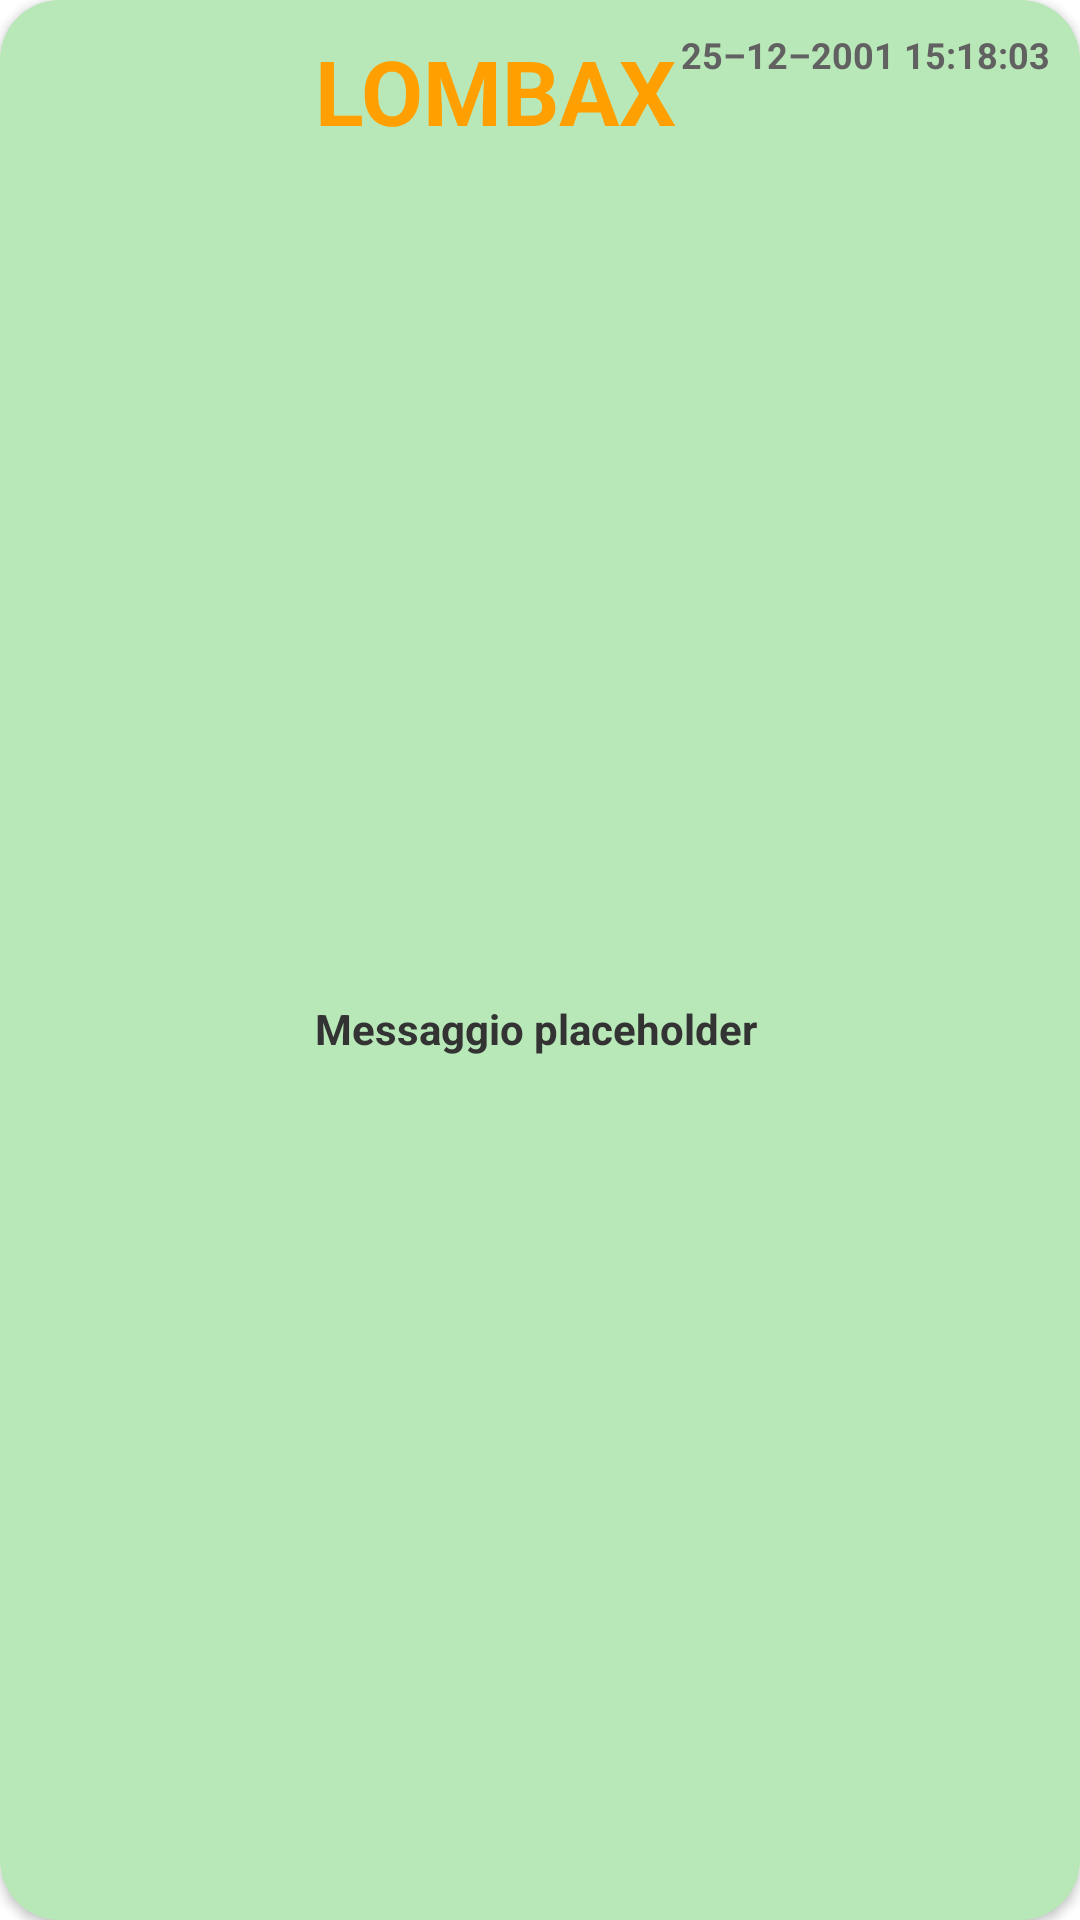

This screen was rendered from an Android layout file. Write that file and the resources it references.
<!-- AndroidManifest.xml: application theme Theme.EbayClone -->
<!-- res/layout/card_user_chat.xml -->
<?xml version="1.0" encoding="utf-8"?>
<androidx.cardview.widget.CardView xmlns:android="http://schemas.android.com/apk/res/android"
    xmlns:card_view="http://schemas.android.com/apk/res-auto"
    android:id="@+id/msg_card"
    android:layout_width="match_parent"
    android:layout_height="wrap_content"
    android:layout_margin="10dp"
    card_view:cardBackgroundColor="@android:color/transparent"
    card_view:cardCornerRadius="20dp">

    <androidx.constraintlayout.widget.ConstraintLayout
        android:layout_width="match_parent"
        android:layout_height="match_parent"
        android:background="@color/colorPrimaryLight"
        android:orientation="horizontal"
        android:padding="5dp">

        <ImageView
            android:id="@+id/profile_pic"
            android:layout_width="80dp"
            android:layout_height="80dp"
            android:layout_margin="5dp"
            android:src="@drawable/profile_pic"
            card_view:layout_constraintBottom_toBottomOf="parent"
            card_view:layout_constraintStart_toStartOf="parent"
            card_view:layout_constraintTop_toTopOf="parent" />

        <TextView
            android:id="@+id/username"
            android:layout_width="wrap_content"
            android:layout_height="wrap_content"
            android:layout_marginStart="15dp"
            android:layout_marginTop="5dp"
            android:text="@string/user_name"
            android:textColor="@color/colorSecondary"
            android:textSize="30sp"
            android:textStyle="bold"
            card_view:layout_constraintStart_toEndOf="@id/profile_pic"
            card_view:layout_constraintTop_toTopOf="parent" />


        <TextView
            android:id="@+id/last_text"
            android:layout_width="260dp"
            android:layout_height="wrap_content"
            android:layout_marginStart="15dp"
            android:maxLines="2"
            android:text="@string/mex_placeholder"
            android:textColor="@color/colorTypography"
            android:textSize="14sp"
            android:textStyle="bold"
            card_view:layout_constraintBottom_toBottomOf="parent"
            card_view:layout_constraintStart_toEndOf="@id/profile_pic"
            card_view:layout_constraintTop_toBottomOf="@id/username" />


        <TextView
            android:id="@+id/last_text_date"
            android:layout_width="wrap_content"
            android:layout_height="wrap_content"
            android:layout_marginEnd="5dp"
            android:layout_marginTop="5dp"
            android:maxLines="1"
            android:singleLine="true"
            android:text="@string/date_placeholder"
            android:textColor="@color/colorIconography"
            android:textSize="12sp"
            android:textStyle="bold"
            card_view:layout_constraintEnd_toEndOf="parent"
            card_view:layout_constraintTop_toTopOf="parent" />


    </androidx.constraintlayout.widget.ConstraintLayout>

</androidx.cardview.widget.CardView>
<!-- resources referenced by this layout -->
<resources>
  <color name="colorIconography">#616161</color>
  <color name="colorPrimaryLight">#B9E8B8</color>
      
  
      r
  <color name="colorSecondary">#FFA000</color>
  <color name="colorTypography">#333333</color>
  <string name="date_placeholder">25-12-2001 15:18:03</string>
  <string name="mex_placeholder">Messaggio placeholder</string>
  <string name="user_name">LOMBAX</string>
  <style name="Theme.EbayClone" parent="Theme.MaterialComponents.DayNight.NoActionBar">
          
          <item name="colorPrimary">@color/colorPrimary</item>
          <item name="colorPrimaryVariant">@color/colorPrimaryDark</item>
          <item name="colorOnPrimary">@color/white</item>
          <item name="statusBarBackground">@color/colorPrimary</item>
          
      </style>
  <color name="colorPrimary">#44AA42</color>
  <color name="colorPrimaryDark">#0A9643</color>
  <color name="white">#FFFFFFFF</color>
</resources>
